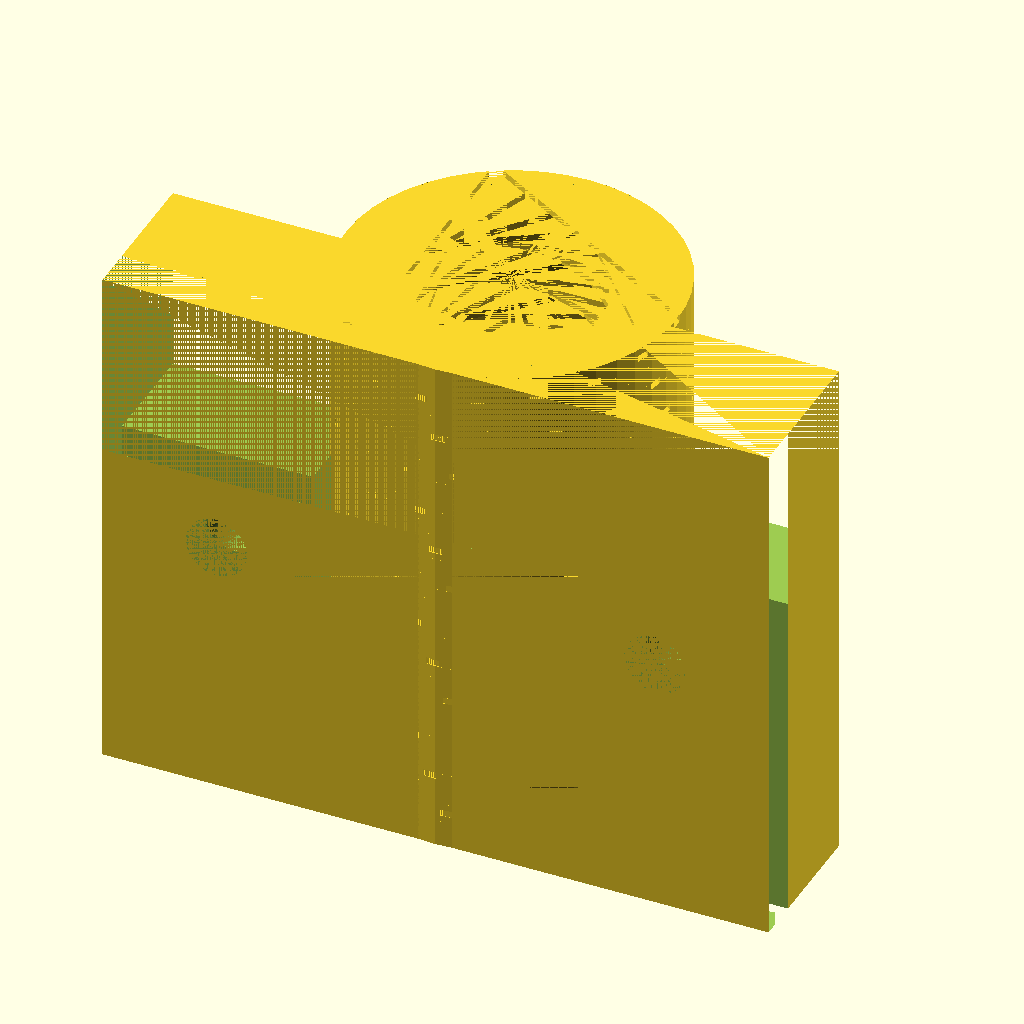
Cell 1: the model at its default parameters.
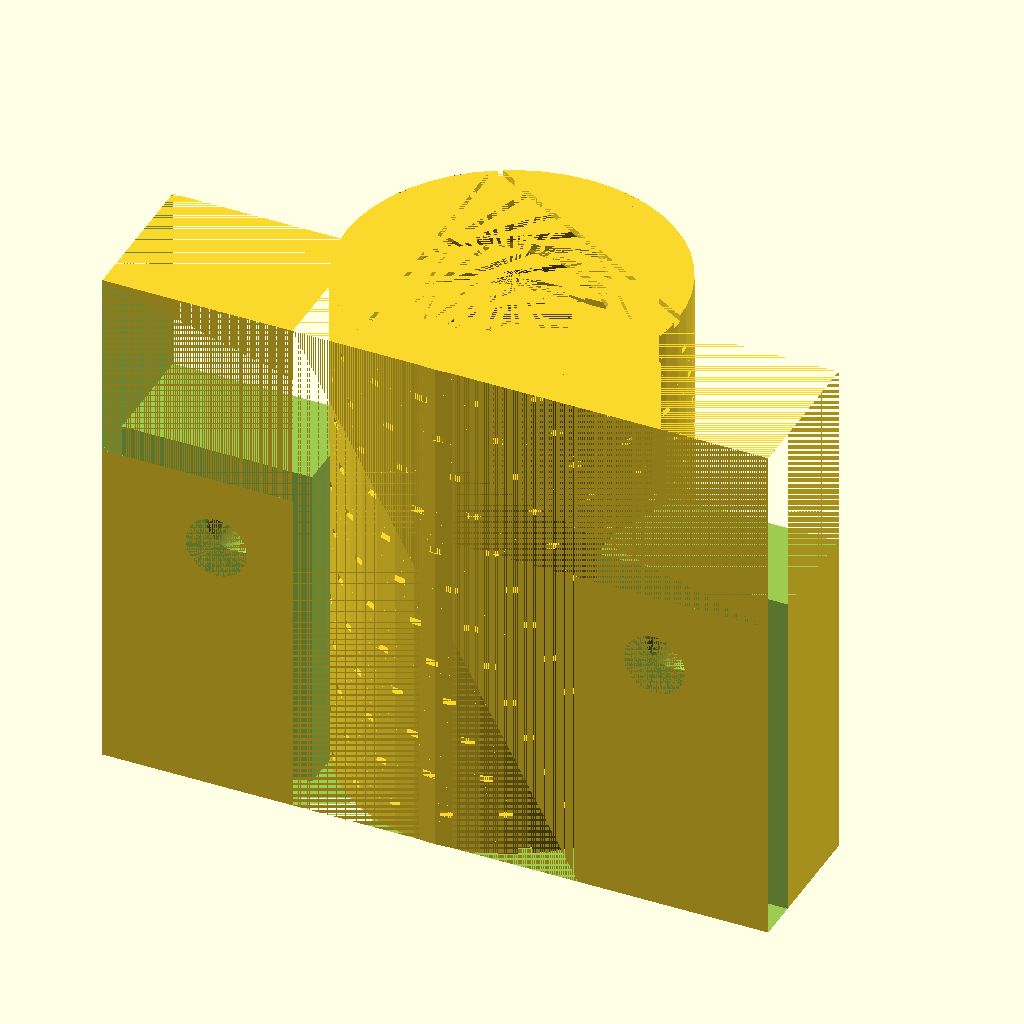
Cell 2: bearingDiameter = 15.05 (everything else at default).
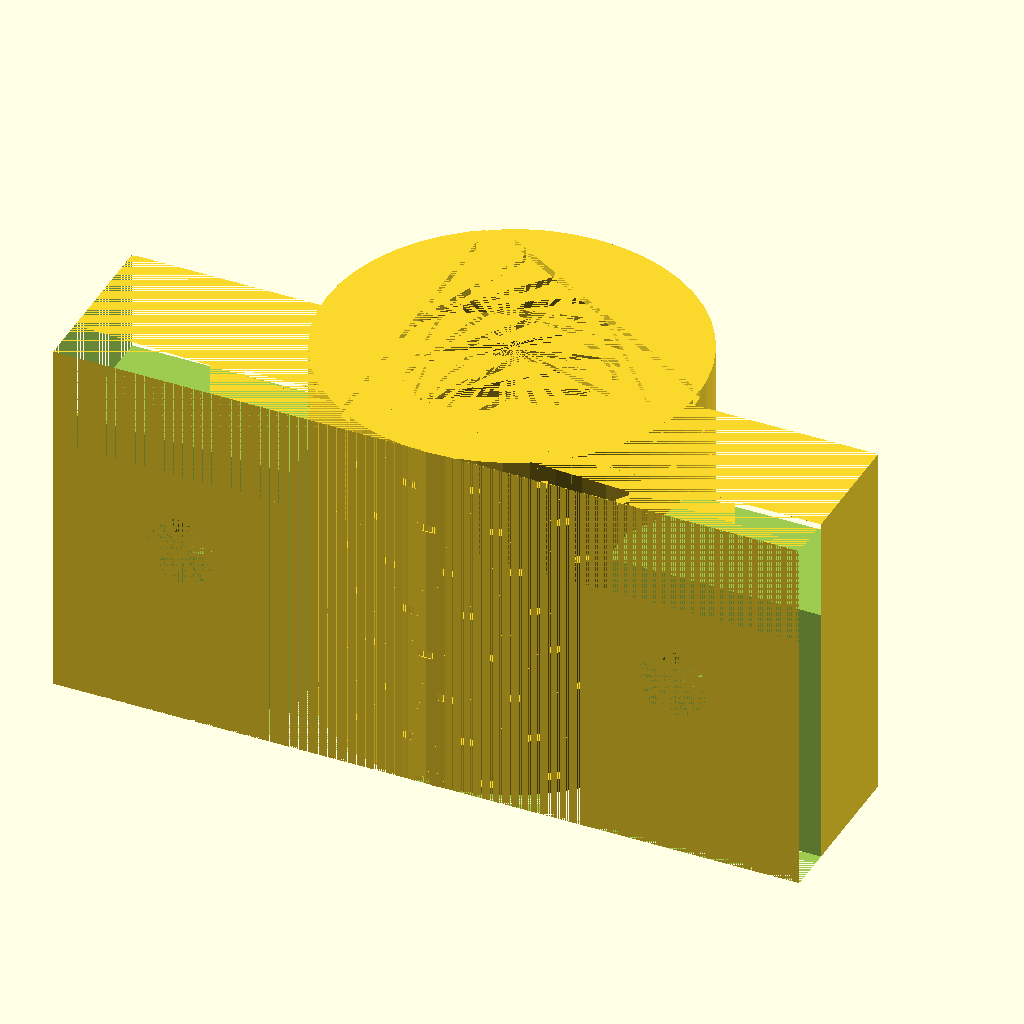
Cell 3 — bearingLength set to 15, the other parameters unchanged.
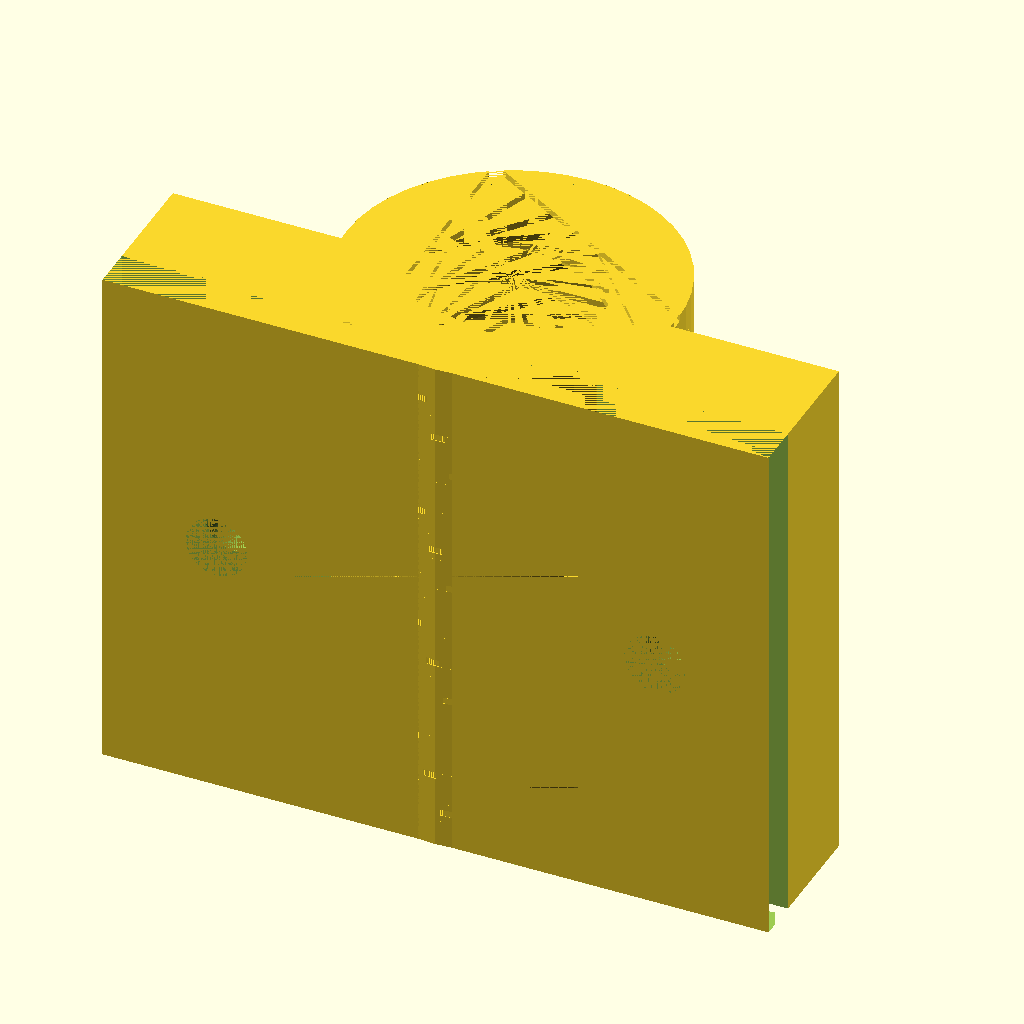
Cell 4 — bearingType set to "right", the other parameters unchanged.
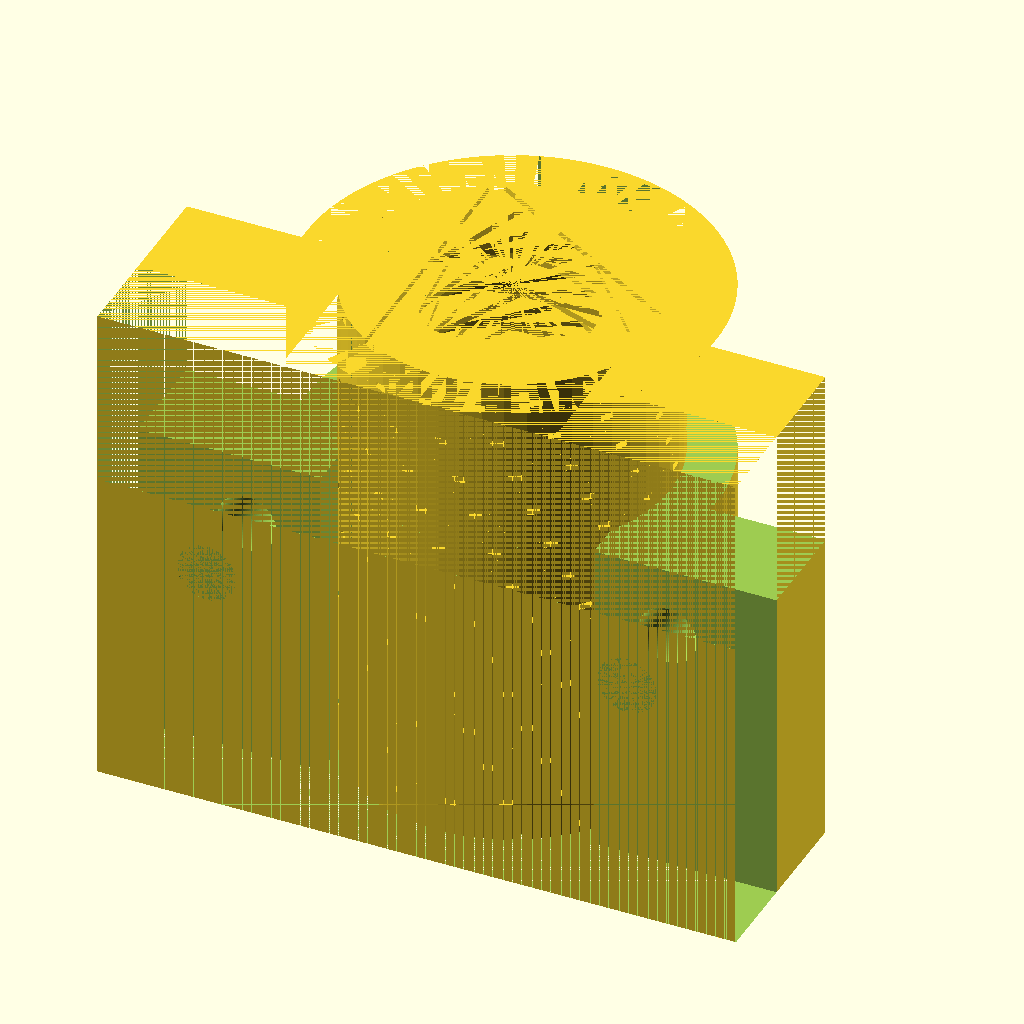
Cell 5 — shellsForStrap set to 5, the other parameters unchanged.
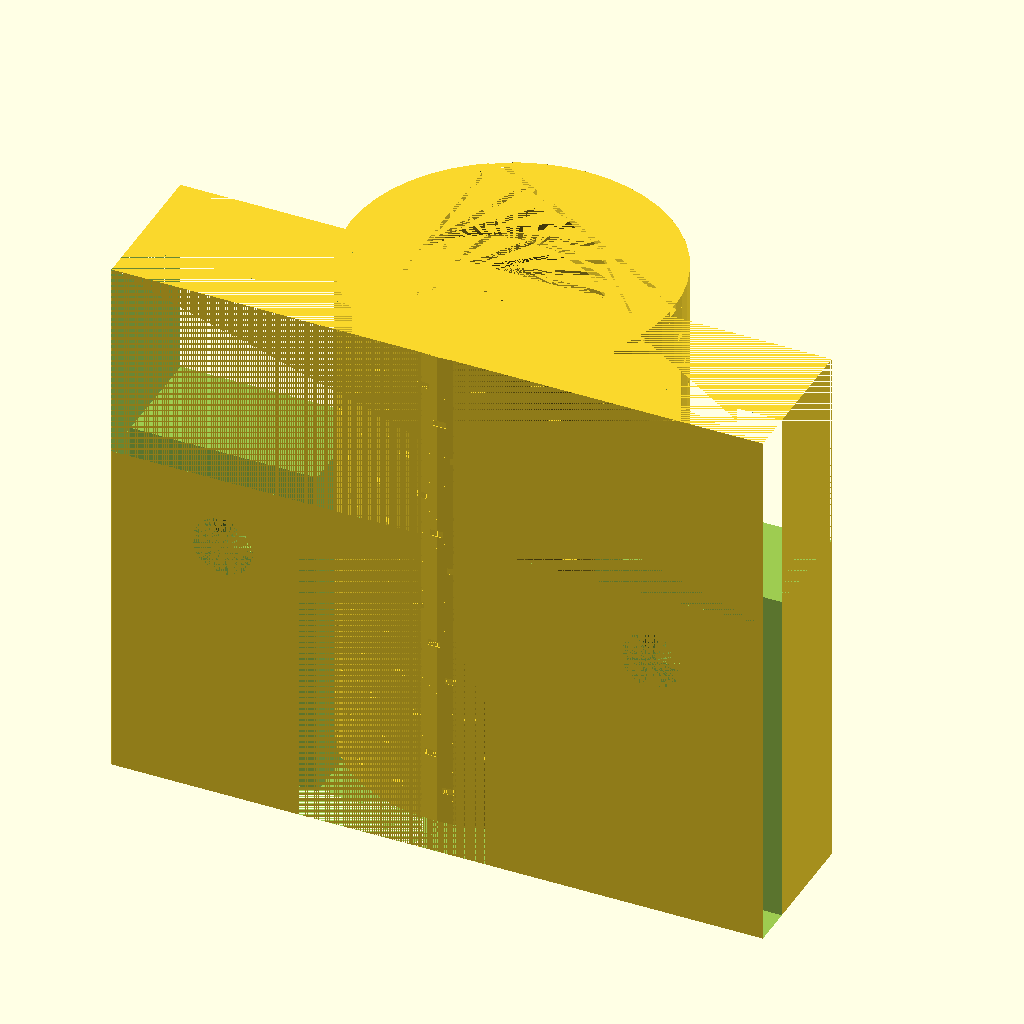
Cell 6: bearingRidgeWidth = 0.8 (everything else at default).
The same orthographic view direction (rotation 55°, 0°, 25°; colour scheme Cornfield) for every cell, with the view re-fitted per cell, so scale and position can differ between cells.
The OpenSCAD source (inputs/thingiverse/files/thing-1819779/files/Prusa-i3-MK2-Y-Chassis-Bearing-Straps-1.2.1.scad):
// model: Prusa i3 MK2 Y Chassis Bearing Straps
//        This replaces the zip ties that tend to stretch and can reduce accuracy over time. Optionally, also replace the entire strap and bearing with a 1-piece printed version that has been tested extensively across multiple users and show to both improve accuracy print accuracy over the stock zip-ties of the MK2, and reduces printer noise over using Prusa LM8UU linear bearings included in both the MK2 and MK2S.
// author: fiveangle@gmail.com
// date: 2017nov18
// notes: Big thanks to @nicw who performed extensive empirical and objective testing, and wrote original installation steps below.
// - Print 2x "left" and 1x "right". Use 6x M3x10mm button-head or socket-head screws to secure. If using the integrated bearing version, use this procedure for the best experience:
// - Drill rinse rods with isopropyl alcohol
// - Mount both left bushings snug but not tight to bed carriage
// - Use drill + rods through both left side bushings. Keep spinning rod until the bracket itself slides down by gravity alone (slight angle). Okay to have some stiction, but shouldn't take a lot of force to move.  Keep the rods moist with isopropyl alcohol to ensure PLA bearing surfaces are not melted due to friction during the process.  You want the bearings to stretch/wear, but not melt.
// - Tighten the bearings on the left rod evenly while moving rod through both bearings to ensure they are in perfect alignment with each other.
// - Do the same wear-in procedure with the single right bearing without mounting to bed (you will align right bearing parallel to left rod after bed installation).
// - Mount the right bearing snug but not tight to the bed carriage
// - Mount bed carriage with rods on Prusa, adjust width and skew of threaded rods until the right rod is perfectly parallel to the left. When parallel, the bed moves without belt connected smoothly the entire length of the bed (bearings will stick at either end or in the middle if rods are not parallel to each other).
// - Begin to tighten the mounting screws for the right bracket.  This should result in the bed sticking again at some point(s) of it's travel.  Continue to adjust the threaded rods until the bed moves smoothly and consistently the entire range of motion.  This will be the most tedious part of the installation due to threaded rods changing alignment after tightening [Protop: this process also just happens to be the best method to align the Y axis smooth rods, even if you intend to replace the integrated bearings with standard ones after alignment, since linear bearings will dig into rods instead of sticking if not parallel].
// - Slide bed all the way forward away from end-stop switch. Then tighten down fully, keeping bracket there for reinforcement. 
// - Check that the stiction isn't too great. There should be NO stiction if you could theoretically push with equal force on both sides.
// - Attach belt attachment bracket to bed.
// - Double-check your y-axis belt angles. 
// - Print like nobody's watching. 
//
// history:
//     -1.2.1 - 2017nov19 - Integrated @andyhomes stringed LM8UU bushing library so will work with Customizer
//                        - Fixed layerHeight calculation and other Customizer bugs introduced with 1.2.0
//     -1.2.0 - 2017nov18 - Removed all bearing options other than @andyhomes version
//                        - Added printed bearing install instructions from @nicw
//     -1.1.4 - 2017jul02 - Added @mightynozzle https://www.thingiverse.com/thing:2202854 option
//     -1.1.3 - 2017jun04 - Added @wbrucem https://www.thingiverse.com/thing:2144803 "heavy duty" option
//     -1.1.2 - 2017feb26 - Added @ksa https://www.thingiverse.com/thing:396232 option
//     -1.1.1 - 2017jan02 - Added @Argutus http://www.thingiverse.com/thing:1864526 option
//     -1.1.0 - 2016dec29 - Incorporated @andyhomes stringed LM8UU bushing https://www.thingiverse.com/make:282174
//     -1.0.2 - 2016nov04 - Increased width of tabs and introduced adjustable screw length so holes don't go all the way through, to help some with poor layer adhesion causing PLA-printed straps to crack
//     -1.0.1 - 2016nov01 - Fixed incorrect tab thickness calculation (tab thickness would actually reduce when increasing shells or nozzle width, causing Customizer versions to potentially be unusable)
//     -1.0.0 - 2016oct11 - Released
//
$fn = 120;

// use <stringed_bushing.scad> ; // import @andyhomes LM8UU replacement library

bearingDiameter = 15; // [15.00:Tight - 15.00mm, 15.05:default - 15.05mm, 15.1:Loose - 15.10mm, 15.2:Lucy Goosey - 15.20mm]
bearingLength = 24; // [15.0:Tight - 15.00mm, 15.1:default (to ridge) - 15.05mm, 15.2:Loose - 15.20mm, 24.2:Full bearing length - 24.20mm]
bearingType = "left"; // [left:Left, right:Right]
nozzleWidth = 0.45; // used to calculate strap thickness
shellsForStrap = 0; // [0:Printed Bearing - 0 shells, 5:default - 5 shells] // adjust with nozzleWidth to get desired strap thickness
bearingRidgeDiameter = bearingDiameter - 1.0;
bearingRidgeWidth = 0.0; // [0:Printed Bearing - 0mm, 0.8:default - 0.8mm]
mountLength = bearingLength + 2 * bearingRidgeWidth;
screwDiameter = 2.8; // [2.8:Tight - 2.8mm, 2.9:default - 2.9mm, 3.0:Loose 3.0mm]
screwLength = 9.6; // [9-10]
mountHoleSeparation = 22.9 - (22.9 - 17.2) / 2;
strapThickness = shellsForStrap * nozzleWidth;
shellsForScrews = 2.0;
mountWidth = mountHoleSeparation + 2 * screwDiameter + 4.8;
prusaYChassisThickness = 6.2; // Measurement of your Y Chassis thickness
prusaYChassisBearingSlotWidth = bearingDiameter - 2;
prusaYChassisbearingSinkage = 4.3; // Measure Y chassis to bearing distance using depth gauge in bearing slot minus about 0.2 mm for pretension
mountTabThickness = (prusaYChassisThickness - prusaYChassisbearingSinkage) + 5 +
    shellsForStrap * nozzleWidth;
mountDiameter = bearingDiameter + (2 * strapThickness);
mountHeight = mountDiameter;


// polyhole cylinder fitment method: http://hydraraptor.blogspot.com/2011/02/polyholes.html
module polyhole(d, h) {
    n = max(round(2 * d), 3);
    rotate([0, 0, 180])
        cylinder(h = h, r = (d / 2) / cos(180 / n), $fn = n);
} // polyhole cylinder fitment method: http://hydraraptor.blogspot.com/2011/02/polyholes.html


// @andyholmes stringed bearing LM8UU replacement modules

// Outer diameter correction (mm). Positive values increase diameter.
bushingODCorrection = 0.1; // [-0.5:0.05:0.5]

// Inner diameter correction (mm).  Positive values increase diameter.
bushingIDCorrection = 0.05; // [-0.5:0.05:0.5]

// Bushing length (mm).
bushingLength = bearingLength; // [5:1:50]

// Layer height (mm).
layerHeight = 0.30; // [0.05:0.01:1.0]

// Each subsequent layer is twisted on (degrees)
layerTwistAngle = 19; // [15:60]

bushingOD = bearingDiameter + bushingODCorrection;
bushingID = 8 + bushingIDCorrection;

module bushing_simple(od = 15, id = 8, len = 24, lh = 0.2, lta = 30) {
    union()
		for (i = [0: len/lh-1]) {
        li = lta * i %120;
			  translate([0, 0, i * lh])
				    render() layer(od, id, lh, li);
		}
}


module layer(od = 15, id = 8, lh = 0.2, twa=0) {
    difference()  {
        cylinder(d = od, h = lh, $fn = 48);
      
        rotate(a = twa, v = [0,0,1])
				    cylinder(r = id, h = lh*2, $fn = 3);
	  }
} // @andyholmes stringed bearing LM8UU replacement modules



module bearing() {
    difference() {
        // mount body
        union() {
            cube([mountWidth, mountLength, mountTabThickness]);

            translate([mountWidth / 2, 0, (bearingDiameter / 2) + strapThickness])
                rotate([-90, 0, 0])
                    cylinder(r = (bearingDiameter / 2) + strapThickness, h = mountLength);
        } // mount body

        // bearing core
        union() {
            translate([mountWidth / 2, 0, (bearingDiameter / 2) + strapThickness])
                rotate([-90, 0, 0])
                    cylinder(r = ((bearingRidgeDiameter / 2)), h = mountLength);

            translate([mountWidth / 2, (mountLength - bearingLength) / 2, (bearingDiameter / 2) + strapThickness])
                rotate([-90, 0, 0])
                    polyhole(bearingDiameter, bearingLength);
        } // bearing core

        // prusa bearing sink
        cube([mountWidth + 10, mountLength, prusaYChassisThickness - prusaYChassisbearingSinkage + strapThickness]);

        if (bearingType == "left")
            cube([
                mountWidth,
                mountLength - (mountLength / 2 + screwDiameter / 2 + shellsForScrews),
                bearingDiameter + 2 * shellsForScrews
            ]);

        translate([mountWidth / 2 - prusaYChassisBearingSlotWidth / 2, 0, 0])
            cube([
                prusaYChassisBearingSlotWidth,
                mountLength,
                (bearingDiameter + 2 * strapThickness) / 2
            ]); // prusa bearing sink


        // screw holes
        translate([(mountWidth - mountHoleSeparation) / 2, mountLength / 2, 0])
            rotate([0, 0, 0])
                cylinder(
                    r = screwDiameter / 2,
                    h = screwLength - prusaYChassisThickness + mountTabThickness - prusaYChassisbearingSinkage
                );

        translate([mountWidth - (mountWidth - mountHoleSeparation) / 2, mountLength / 2, 0])
            rotate([0, 0, 0])
                cylinder(
                    r = screwDiameter / 2,
                    h = screwLength - prusaYChassisThickness + mountTabThickness - prusaYChassisbearingSinkage
                ); // screw holes
    }

}


// doit
echo("/////////////////////////////////////////////////////////////////////////");
echo("// Build Parameters:");
echo("//     bearingType = ", bearingType);
echo("//     mountlength = ", mountLength);
echo("//     bushingID = ", bushingID);
echo("//     prusaYChassisThickness = ", prusaYChassisThickness);
echo("/////////////////////////////////////////////////////////////////////////");

translate([0, -(prusaYChassisThickness - prusaYChassisbearingSinkage) -
    strapThickness, mountLength
])
rotate([-90, 0, 0])
union() {
    translate([mountWidth / 2, 0, (bearingDiameter / 2) + strapThickness])
        rotate([-90, 0, 0])
            bushing_simple(bushingOD, bushingID, bushingLength, layerHeight, layerTwistAngle);
  
    bearing();
}
Parameter table extracted from the source (name, type, default, range or options):
bearingDiameter: number, default 15, options 15, 15.05, 15.1, 15.2
bearingLength: number, default 24, options 15, 15.1, 15.2, 24.2
bearingType: string, default "left", options "left", "right"
nozzleWidth: number, default 0.45
shellsForStrap: number, default 0, options 0, 5
bearingRidgeWidth: number, default 0, options 0, 0.8
screwDiameter: number, default 2.8, options 2.8, 2.9, 3
screwLength: number, default 9.6
shellsForScrews: number, default 2
prusaYChassisThickness: number, default 6.2
prusaYChassisbearingSinkage: number, default 4.3
